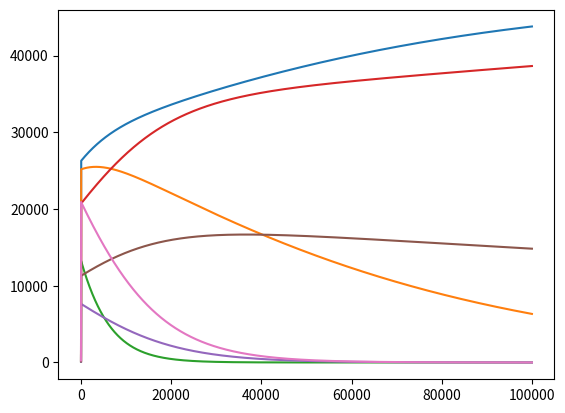
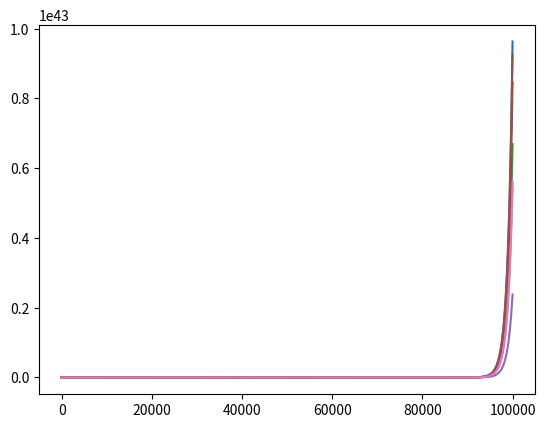

Reproduce these figures in Python, in order.
import numpy as np
import matplotlib.pyplot as plt


#%% ===========================================================================



def pdot (p,a,alpha_P,beta_P,gamma_P,h):
	gP_temp = np.sum(gamma_P*a.T)
	return p*(alpha_P - np.sum(beta_P*p.T) + gP_temp/(1+h*gP_temp))

def adot (a,p,alpha_A,beta_A,gamma_A,h):
	gA_temp = np.sum(gamma_A*p.T)
	return a*(alpha_A - np.sum(beta_A*a.T) + gA_temp/(1+h*gA_temp))

#%%
h=0.0001

n_P = 3
n_A = 4
delta=0.0001
duration=10
ntimesteps=int(duration/delta)
p0 = np.random.randint(50,200,n_P)[:,np.newaxis].astype('float64')
a0 = np.random.randint(50,200,n_A)[:,np.newaxis].astype('float64')

#%%
alpha_P = np.random.rand(n_P)[:,np.newaxis]*2
beta_P  = np.random.rand(n_P,n_P)*0.1
gamma_P = np.random.rand(n_P,n_A)*5

alpha_A = np.random.rand(n_A)[:,np.newaxis]*4
beta_A  = np.random.rand(n_A,n_A)*0.1
gamma_A = np.random.rand(n_A,n_P)*5

#%%
p = p0.copy()
a = a0.copy()
timeseries=np.zeros((n_P+n_A,ntimesteps))
for t in range(ntimesteps):
  p+=pdot(p,a,alpha_P,beta_P,gamma_P,h)*delta
  a+=adot(a,p,alpha_A,beta_A,gamma_A,h)*delta
  timeseries[:n_P ,t] = p.flatten()
  timeseries[ n_P:,t] = a.flatten()


fig = plt.figure(); ax = fig.add_subplot(111)
ax.plot(timeseries.T)
plt.show()

#%%
'''
We need to find the conditions (parameters) for global stability
'''
p = p0.copy()
a = a0.copy()

#B is the interaction matrix
B = np.append(np.append(beta_P,-gamma_P, axis=1), np.append(-gamma_A, beta_A,axis=1), axis=0)
v=np.append(p,a,0)
alpha_v = np.append(alpha_P,alpha_A,0)

timeseries=np.zeros((n_P+n_A,ntimesteps))
for t in range(ntimesteps):
  v+=(alpha_v - np.dot(B,v))* delta
  timeseries[:,t] = v.flatten()



fig = plt.figure(); ax = fig.add_subplot(111)
ax.plot(timeseries.T)
plt.show()